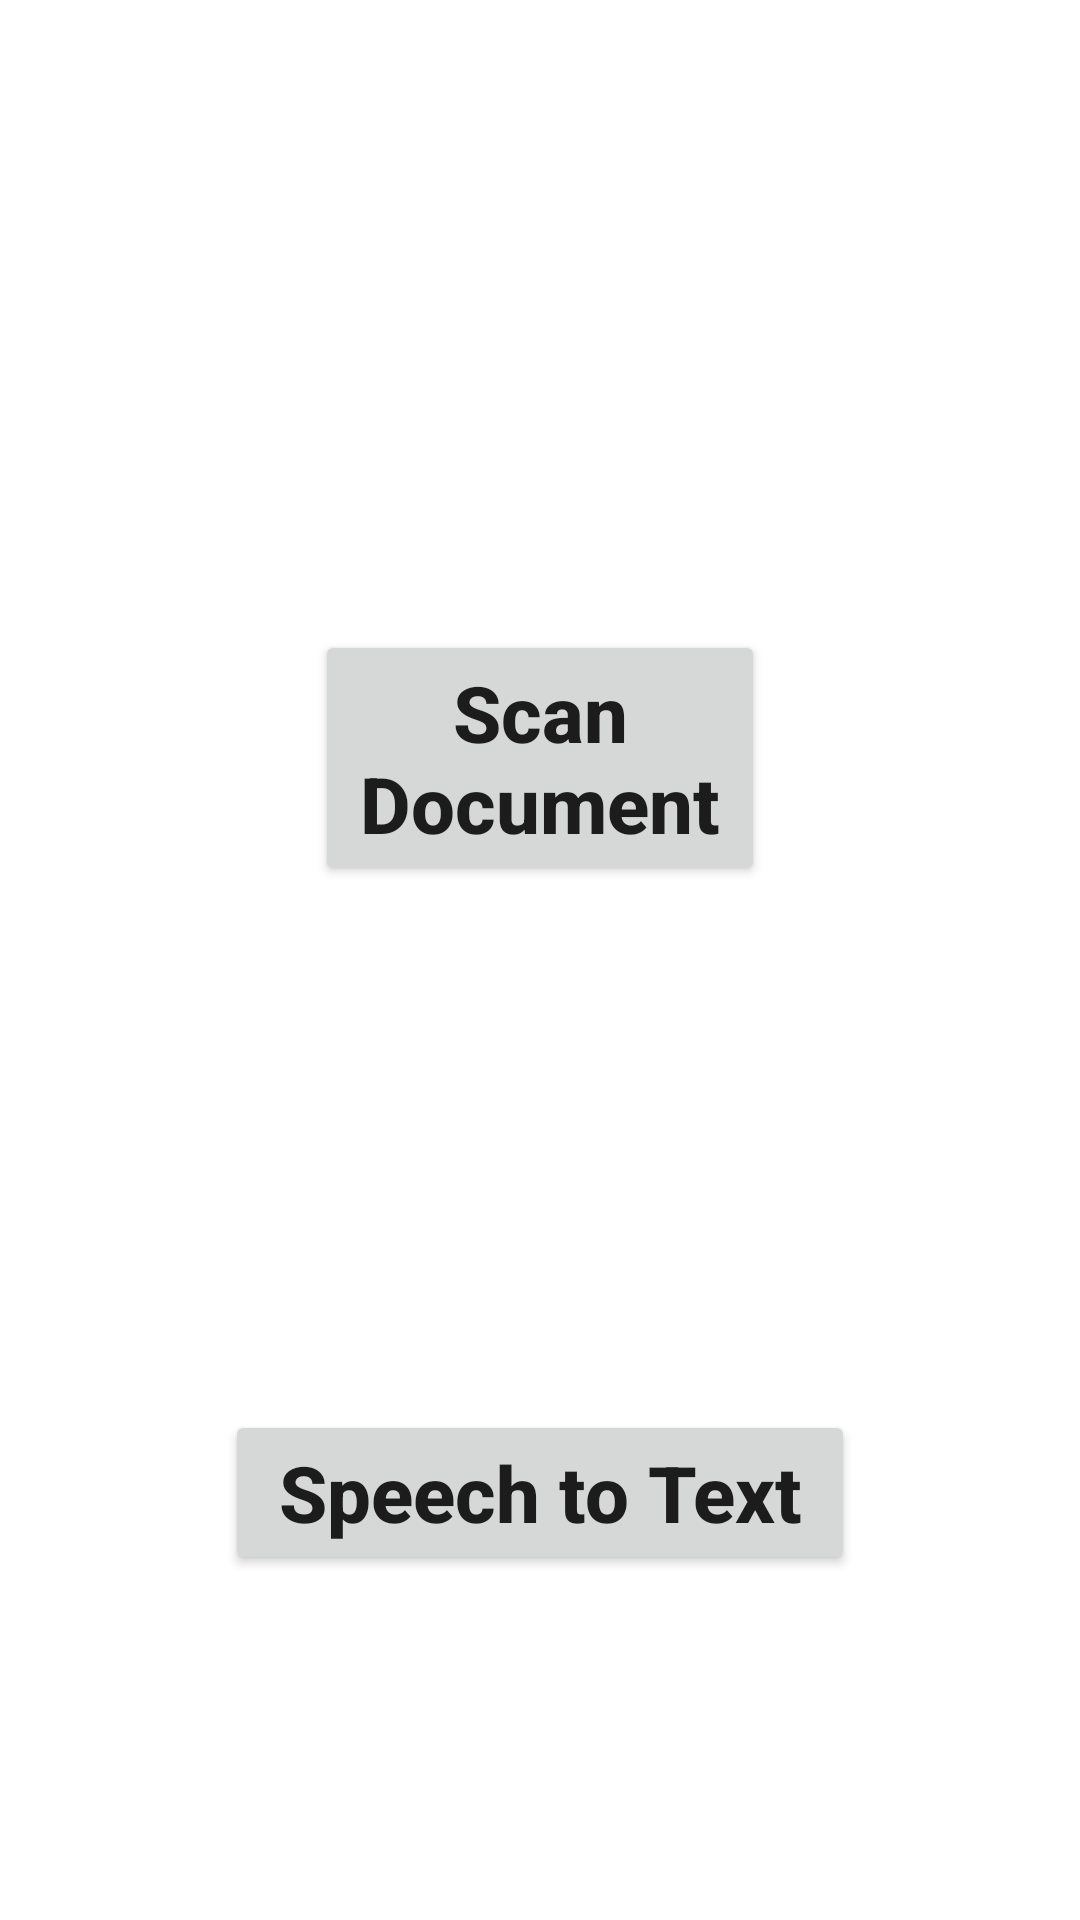

The Android layout XML behind this screen, and the referenced resources:
<!-- AndroidManifest.xml: application theme Theme.DigiNotes -->
<!-- res/layout/activity_main.xml -->
<?xml version="1.0" encoding="utf-8"?>
<RelativeLayout xmlns:android="http://schemas.android.com/apk/res/android"
    xmlns:app="http://schemas.android.com/apk/res-auto"
    xmlns:tools="http://schemas.android.com/tools"
    android:id="@+id/first"
    android:layout_width="match_parent"
    android:layout_height="match_parent"
    tools:context=".MainActivity"
   >


    <Button
        android:id="@+id/scan"
        android:layout_width="wrap_content"
        android:layout_height="wrap_content"
        android:layout_alignParentStart="true"
        android:layout_alignParentEnd="true"
        android:layout_marginStart="65dp"
        android:layout_marginLeft="105dp"
        android:layout_marginTop="210dp"
        android:layout_marginEnd="65dp"
        android:layout_marginRight="105dp"
        android:text="@string/scan_document"
        android:textAppearance="@style/TextAppearance.AppCompat.Body2"
        android:textDirection="anyRtl"
        android:textSize="26sp"
        android:textStyle="bold"
        app:cornerRadius="19dp"
        app:icon="@drawable/scanner"
        app:iconGravity="end"
        app:iconSize="37dp" />

    <Button
        android:id="@+id/speechtotext"
        android:layout_width="wrap_content"
        android:layout_height="wrap_content"
        android:layout_alignParentStart="true"
        android:layout_alignParentEnd="true"
        android:layout_marginStart="75dp"
        android:layout_marginTop="470dp"
        android:layout_marginEnd="75dp"
        android:text="@string/speech_to_text"
        android:textAppearance="@style/TextAppearance.AppCompat.Body2"
        android:textDirection="anyRtl"
        android:textSize="26sp"
        android:textStyle="bold"
        app:cornerRadius="19dp"
        app:icon="@drawable/pdf"
        app:iconGravity="end"
        app:iconPadding="8dp"
        app:iconSize="30dp" />


</RelativeLayout>
<!-- resources referenced by this layout -->
<resources>
  <string name="scan_document">Scan Document</string>
  <string name="speech_to_text">Speech to Text</string>
  <style name="Theme.DigiNotes" parent="Theme.MaterialComponents.DayNight.DarkActionBar">
          
          <item name="colorPrimary">@color/purple_500</item>
          <item name="colorPrimaryVariant">@color/purple_700</item>
          <item name="colorOnPrimary">@color/white</item>
          
          <item name="colorSecondary">@color/teal_200</item>
          <item name="colorSecondaryVariant">@color/teal_700</item>
          <item name="colorOnSecondary">@color/black</item>
          
          <item name="android:statusBarColor" tools:targetApi="l">?attr/colorPrimaryVariant</item>
          
      </style>
  <!-- not gathered from this repository: default colours our renderer supplied (Android Studio template values) -->
  <color name="purple_500">#FF6200EE</color>
  <color name="purple_700">#FF3700B3</color>
  <color name="teal_200">#FF03DAC5</color>
  <color name="teal_700">#FF018786</color>
  <color name="black">#FF000000</color>
  <color name="white">#FFFFFFFF</color>
</resources>
